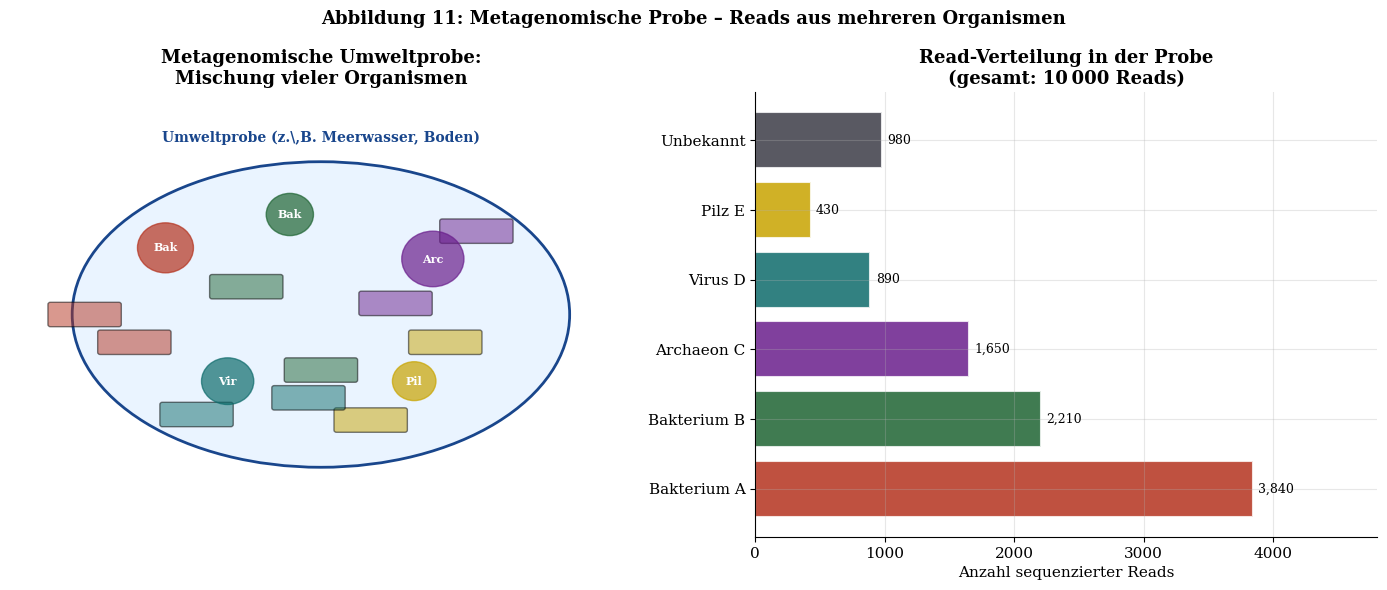

This chart was generated by the following Python code: (Note: this script raises an exception after producing the figure.)
"""
Neue Plots fuer das erweiterte Kapitel:
  - Metagenomik (Abb. 11-15)
  - Erweiterter Ausblick (Abb. 16)
Autor: Stephan Epp, Universitaet Bielefeld
"""

import numpy as np
import matplotlib
matplotlib.use('Agg')
import matplotlib.pyplot as plt
import matplotlib.patches as mpatches
import matplotlib.gridspec as gridspec
from matplotlib.colors import LinearSegmentedColormap
import warnings, math
warnings.filterwarnings('ignore')

MAINBLUE  = '#19468C'
ACCENTRED = '#B4321E'
DARKGREEN = '#1E6432'
LIGHTGRAY = '#F5F5F8'
DARKGRAY  = '#3C3C46'
GOLD      = '#C8A400'
PURPLE    = '#6A1E8C'
TEAL      = '#0E6B6B'

plt.rcParams.update({
    'font.family':      'serif',
    'font.size':        11,
    'axes.titlesize':   13,
    'axes.labelsize':   11,
    'axes.spines.top':  False,
    'axes.spines.right':False,
    'axes.grid':        True,
    'grid.alpha':       0.3,
    'figure.dpi':       150,
    'savefig.dpi':      150,
    'savefig.bbox':     'tight',
    'savefig.facecolor':'white',
})

BASE_COLORS = {'A': MAINBLUE, 'T': ACCENTRED, 'G': DARKGREEN, 'C': GOLD}

# ─────────────────────────────────────────────────────────────────────────────
# Hilfsfunktionen
# ─────────────────────────────────────────────────────────────────────────────
def compute_signature(matrix):
    n = matrix.shape[0]
    sigs = []
    for col in range(n):
        col_vec = matrix[:, col]
        row_sig = sum(2**i for i in range(n) if col_vec[i] == 1)
        sigs.append(row_sig + col * (2**n))
    return sigs

def lcs_len(seq_a, seq_b):
    m, n = len(seq_a), len(seq_b)
    dp = [[0]*(n+1) for _ in range(m+1)]
    for i in range(1, m+1):
        for j in range(1, n+1):
            if seq_a[i-1] == seq_b[j-1]:
                dp[i][j] = dp[i-1][j-1] + 1
            else:
                dp[i][j] = max(dp[i-1][j], dp[i][j-1])
    return dp[m][n]

# ─────────────────────────────────────────────────────────────────────────────
# PLOT 11 – Metagenomik-Ueberblick: Reads aus mehreren Organismen
# ─────────────────────────────────────────────────────────────────────────────
def plot_11_meta_ueberblick():
    np.random.seed(7)
    fig, axes = plt.subplots(1, 2, figsize=(14, 6))

    # --- Links: schematische Probe mit Reads ---
    ax = axes[0]
    ax.set_xlim(0, 10)
    ax.set_ylim(0, 8)
    ax.axis('off')

    # Umweltprobe als Ellipse
    probe_ellipse = mpatches.Ellipse((5, 4), 8, 5.5,
                                      facecolor='#EAF4FF', edgecolor=MAINBLUE,
                                      linewidth=2, zorder=1)
    ax.add_patch(probe_ellipse)
    ax.text(5, 7.1, 'Umweltprobe (z.\,B. Meerwasser, Boden)', ha='center',
            fontsize=10, fontweight='bold', color=MAINBLUE)

    # Organismen als farbige Kreise
    organisms = [
        (2.5, 5.2, 0.45, ACCENTRED,  'Bakterium A'),
        (4.5, 5.8, 0.38, DARKGREEN,  'Bakterium B'),
        (6.8, 5.0, 0.50, PURPLE,     'Archaeon C'),
        (3.5, 2.8, 0.42, TEAL,       'Virus D'),
        (6.5, 2.8, 0.35, GOLD,       'Pilz E'),
    ]
    for (cx, cy, r, col, label) in organisms:
        circ = plt.Circle((cx, cy), r, color=col, alpha=0.7, zorder=3)
        ax.add_patch(circ)
        ax.text(cx, cy, label[:3], ha='center', va='center',
                fontsize=8, fontweight='bold', color='white', zorder=4)

    # Reads als kleine Rechtecke (Sequenz-Fragmente)
    read_data = [
        (1.2, 4.0, ACCENTRED),  (2.0, 3.5, ACCENTRED),
        (3.8, 4.5, DARKGREEN),  (5.0, 3.0, DARKGREEN),
        (6.2, 4.2, PURPLE),     (7.5, 5.5, PURPLE),
        (3.0, 2.2, TEAL),       (5.8, 2.1, GOLD),
        (7.0, 3.5, GOLD),       (4.8, 2.5, TEAL),
    ]
    for (rx, ry, col) in read_data:
        rect = mpatches.FancyBboxPatch((rx-0.55, ry-0.18), 1.1, 0.36,
                                        boxstyle='round,pad=0.04',
                                        facecolor=col, alpha=0.5, zorder=2)
        ax.add_patch(rect)

    ax.set_title('Metagenomische Umweltprobe:\nMischung vieler Organismen',
                 fontweight='bold')

    # --- Rechts: Read-Verteilung nach Organismus ---
    ax2 = axes[1]
    org_labels = ['Bakterium A', 'Bakterium B', 'Archaeon C', 'Virus D', 'Pilz E',
                  'Unbekannt']
    read_counts = [3840, 2210, 1650, 890, 430, 980]
    colors_bar  = [ACCENTRED, DARKGREEN, PURPLE, TEAL, GOLD, DARKGRAY]
    bars = ax2.barh(org_labels, read_counts, color=colors_bar,
                    edgecolor='white', linewidth=1.5, alpha=0.85)
    for bar, count in zip(bars, read_counts):
        ax2.text(bar.get_width() + 40, bar.get_y() + bar.get_height()/2,
                 f'{count:,}', va='center', fontsize=9)
    ax2.set_xlabel('Anzahl sequenzierter Reads')
    ax2.set_title('Read-Verteilung in der Probe\n(gesamt: 10\u202f000 Reads)',
                  fontweight='bold')
    total = sum(read_counts)
    ax2.set_xlim(0, max(read_counts) * 1.25)

    fig.suptitle('Abbildung 11: Metagenomische Probe – Reads aus mehreren Organismen',
                 fontsize=13, fontweight='bold')
    fig.tight_layout()
    fig.savefig('/home/claude/dna_paper/figures/fig11_meta_ueberblick.pdf')
    fig.savefig('/home/claude/dna_paper/figures/fig11_meta_ueberblick.png')
    plt.close(fig)
    print("Plot 11 gespeichert.")


# ─────────────────────────────────────────────────────────────────────────────
# PLOT 12 – Metagenom-Graph: Multi-Organismus-Adjazenzmatrix
# ─────────────────────────────────────────────────────────────────────────────
def plot_12_meta_graph():
    np.random.seed(42)

    # Drei kurze Reads (simuliert)
    reads = {
        'R1 (Bakt. A)': list('ATGCAT'),
        'R2 (Bakt. B)': list('GCATGC'),
        'R3 (Archaeon)': list('ATCGTA'),
    }

    fig, axes = plt.subplots(1, 3, figsize=(15, 5))
    cmap_blue = LinearSegmentedColormap.from_list('bw', ['white', MAINBLUE])

    for ax, (label, seq) in zip(axes, reads.items()):
        n = len(seq)
        mat = np.zeros((n, n), dtype=int)
        for i in range(n - 1):
            mat[i, i+1] = 1
        # Komplementaerbindungen
        comp = {'A':'T','T':'A','G':'C','C':'G'}
        for i in range(n):
            for j in range(n):
                if j != i and seq[j] == comp[seq[i]]:
                    mat[i, j] = max(mat[i, j], 1)

        im = ax.imshow(mat, cmap=cmap_blue, aspect='equal', vmin=0, vmax=1)
        ax.set_xticks(range(n))
        ax.set_yticks(range(n))
        tick_labels = [f'{seq[i]}{i}' for i in range(n)]
        ax.set_xticklabels(tick_labels, rotation=45, fontsize=9)
        ax.set_yticklabels(tick_labels, fontsize=9)
        for i in range(n):
            for j in range(n):
                ax.text(j, i, str(mat[i, j]), ha='center', va='center',
                        fontsize=9,
                        color='white' if mat[i, j] else DARKGRAY)
        ax.set_title(f'Read {label}\n{" ".join(seq)}', fontweight='bold')

    fig.suptitle('Abbildung 12: Adjazenzmatrizen dreier metagenomischer Reads',
                 fontsize=13, fontweight='bold')
    fig.tight_layout()
    fig.savefig('/home/claude/dna_paper/figures/fig12_meta_graph.pdf')
    fig.savefig('/home/claude/dna_paper/figures/fig12_meta_graph.png')
    plt.close(fig)
    print("Plot 12 gespeichert.")


# ─────────────────────────────────────────────────────────────────────────────
# PLOT 13 – Subgraph-basierte Read-Deduplizierung
# ─────────────────────────────────────────────────────────────────────────────
def plot_13_dedup():
    np.random.seed(3)

    # Simuliere einen Pool von n Reads mit Redundanz
    all_reads = [
        'ATGC', 'ATGCAT', 'GCTA', 'ATGCATGC',
        'TGCA', 'GCTAGC', 'ATGC', 'CATG',
        'ATGCATGCTA', 'TGCAT', 'GCTA', 'ATGC',
    ]

    def seq_to_row_sigs(seq):
        n = len(seq)
        mat = np.zeros((n, n), dtype=int)
        for i in range(n-1):
            mat[i, i+1] = 1
        sigs = compute_signature(mat)
        return [s % (2**n) for s in sigs]

    def is_subgraph(sigs_a, sigs_b):
        na, nb = len(sigs_a), len(sigs_b)
        if na > nb:
            return False
        for rot in range(nb):
            rotated = sigs_b[rot:] + sigs_b[:rot]
            for start in range(nb - na + 1):
                window = rotated[start:start+na]
                if lcs_len(sigs_a, window) >= 2:
                    return True
        return False

    # Deduplizierungs-Algorithmus
    retained = []
    eliminated = []
    for read in all_reads:
        sigs_new = seq_to_row_sigs(read)
        dominated = False
        to_remove = []
        for kept in retained:
            sigs_kept = seq_to_row_sigs(kept)
            if is_subgraph(sigs_new, sigs_kept):
                dominated = True
                break
            elif is_subgraph(sigs_kept, sigs_new):
                to_remove.append(kept)
        for r in to_remove:
            retained.remove(r)
            eliminated.append(r)
        if not dominated:
            retained.append(read)
        else:
            eliminated.append(read)

    fig, axes = plt.subplots(1, 2, figsize=(14, 6))

    # --- Links: Vorher/Nachher Balken ---
    ax = axes[0]
    categories = ['Eingehende\nReads', 'Nach\nDeduplizierung', 'Eliminiert']
    values = [len(all_reads), len(retained), len(eliminated)]
    bar_colors = [MAINBLUE, DARKGREEN, ACCENTRED]
    bars = ax.bar(categories, values, color=bar_colors,
                  edgecolor='white', linewidth=2, alpha=0.85, width=0.5)
    for bar, val in zip(bars, values):
        ax.text(bar.get_x() + bar.get_width()/2, bar.get_height() + 0.1,
                str(val), ha='center', va='bottom', fontsize=12, fontweight='bold')
    reduction = (1 - len(retained)/len(all_reads)) * 100
    ax.text(0.5, 0.92,
            f'Reduktion: {reduction:.0f}% der Reads eliminiert',
            transform=ax.transAxes, ha='center', fontsize=10,
            bbox=dict(boxstyle='round,pad=0.4', facecolor='#E8F4E8',
                      edgecolor=DARKGREEN))
    ax.set_ylabel('Anzahl Reads')
    ax.set_title('Subgraph-basierte Redundanz-Elimination\n(Vorher vs. Nachher)',
                 fontweight='bold')
    ax.set_ylim(0, len(all_reads) * 1.25)

    # --- Rechts: Read-Längen und Inklusions-Baum ---
    ax2 = axes[1]
    ax2.axis('off')
    ax2.set_xlim(0, 10)
    ax2.set_ylim(0, 8)

    # Baum der Subgraph-Beziehungen
    nodes = {
        'ATGCATGCTA': (5, 7.0),
        'ATGCATGC':   (3, 5.5),
        'GCTAGC':     (7, 5.5),
        'ATGCAT':     (2, 4.0),
        'CATG':       (5, 4.0),
        'GCTA':       (7.5, 4.0),
        'ATGC':       (1.5, 2.5),
        'TGCA':       (4, 2.5),
        'TGCAT':      (6, 2.5),
    }
    edges_tree = [
        ('ATGCATGCTA', 'ATGCATGC'),
        ('ATGCATGCTA', 'GCTAGC'),
        ('ATGCATGC',   'ATGCAT'),
        ('ATGCATGC',   'CATG'),
        ('GCTAGC',     'GCTA'),
        ('ATGCAT',     'ATGC'),
        ('ATGCAT',     'TGCAT'),
        ('CATG',       'TGCA'),
    ]
    for (u, v) in edges_tree:
        xu, yu = nodes[u]
        xv, yv = nodes[v]
        ax2.annotate('', xy=(xv, yv+0.25), xytext=(xu, yu-0.25),
                     arrowprops=dict(arrowstyle='->', color=DARKGRAY, lw=1.5))

    for name, (x, y) in nodes.items():
        in_retained = name in retained
        col = DARKGREEN if in_retained else ACCENTRED
        rect = mpatches.FancyBboxPatch((x-0.85, y-0.28), 1.7, 0.56,
                                        boxstyle='round,pad=0.05',
                                        facecolor=col, alpha=0.8, zorder=3)
        ax2.add_patch(rect)
        ax2.text(x, y, name, ha='center', va='center',
                 fontsize=7.5, fontweight='bold', color='white', zorder=4)

    legend_elements = [
        mpatches.Patch(color=DARKGREEN, label='Behalten (maximal)'),
        mpatches.Patch(color=ACCENTRED, label='Eliminiert (Subgraph)'),
    ]
    ax2.legend(handles=legend_elements, loc='lower center',
               bbox_to_anchor=(0.5, 0), fontsize=9)
    ax2.set_title('Subgraph-Inklusionsbaum der Reads', fontweight='bold')

    fig.suptitle('Abbildung 13: Subgraph-basierte Read-Deduplizierung im Metagenom',
                 fontsize=13, fontweight='bold')
    fig.tight_layout()
    fig.savefig('/home/claude/dna_paper/figures/fig13_dedup.pdf')
    fig.savefig('/home/claude/dna_paper/figures/fig13_dedup.png')
    plt.close(fig)
    print("Plot 13 gespeichert.")


# ─────────────────────────────────────────────────────────────────────────────
# PLOT 14 – Komplexitaet metagenomischer Assemblierung
# ─────────────────────────────────────────────────────────────────────────────
def plot_14_meta_komplex():
    fig, axes = plt.subplots(1, 2, figsize=(14, 6))

    # --- Links: Laufzeit als Funktion der Read-Anzahl M ---
    ax = axes[0]
    m_values = np.logspace(2, 7, 100)  # 100 bis 10^7 Reads

    # Paarweiser naiver Vergleich: O(M^2 * n^2) mit n=150 (Read-Laenge)
    naive_pairwise = m_values**2 * 150**2

    # Subgraph-Ansatz: O(M * n^3) dank Deduplizierung
    subgraph_approach = m_values * 150**3

    # Nach Deduplizierung (nur ~10% verbleiben): O(0.1*M * n^3)
    after_dedup = 0.1 * m_values * 150**3

    ax.loglog(m_values, naive_pairwise / naive_pairwise[0],
              '-', color=ACCENTRED, linewidth=2.2,
              label=r'Naiv paarweise: $O(M^2 \cdot n^2)$')
    ax.loglog(m_values, subgraph_approach / subgraph_approach[0],
              '-', color=MAINBLUE, linewidth=2.2,
              label=r'Subgraph: $O(M \cdot n^3)$')
    ax.loglog(m_values, after_dedup / after_dedup[0],
              '--', color=DARKGREEN, linewidth=2.2,
              label=r'Nach Dedup (10\%): $O(0{,}1 M \cdot n^3)$')

    # Kreuzungspunkt
    cross_idx = np.argmin(np.abs(naive_pairwise - subgraph_approach))
    ax.axvline(x=m_values[cross_idx], color=DARKGRAY, linestyle=':',
               linewidth=1.5, alpha=0.7)
    ax.text(m_values[cross_idx]*1.5, 1e2,
            f'Übergang\n$M \\approx {m_values[cross_idx]:.0f}$',
            fontsize=8, color=DARKGRAY)

    ax.set_xlabel('Anzahl Reads $M$ (log)')
    ax.set_ylabel('Normierte Laufzeit (log)')
    ax.set_title('Laufzeit der Metagenom-Assemblierung\nvs. Read-Anzahl $M$',
                 fontweight='bold')
    ax.legend(fontsize=9)

    # --- Rechts: Skalierung mit Organismenanzahl ---
    ax2 = axes[1]
    k_values = np.arange(1, 51)

    # Speicherbedarf: O(K * n^2) fuer K Organismen je n=150
    memory_naive = k_values * 150**2 * 8  # 8 Bytes pro int
    memory_subgraph = k_values * 150 * 8  # nur Signatur-Arrays

    ax2.semilogy(k_values, memory_naive / 1e6,
                 'o-', color=ACCENTRED, linewidth=2, markersize=4,
                 label=r'Adjazenzmatrizen: $O(K \cdot n^2)$')
    ax2.semilogy(k_values, memory_subgraph / 1e3,
                 's-', color=DARKGREEN, linewidth=2, markersize=4,
                 label=r'Signatur-Arrays: $O(K \cdot n)$')

    ax2.set_xlabel('Anzahl Organismen $K$')
    ax2.set_ylabel('Speicher (log-Skala, skaliert)')
    ax2.set_title('Speicherbedarf vs. Organismenanzahl\n(log-Skala)',
                  fontweight='bold')
    ax2.legend(fontsize=9)
    ax2.fill_between(k_values,
                     memory_naive / 1e6,
                     memory_subgraph / 1e3,
                     alpha=0.08, color=MAINBLUE,
                     label='Einsparung')

    fig.suptitle('Abbildung 14: Komplexitätsanalyse der metagenomischen Assemblierung',
                 fontsize=13, fontweight='bold')
    fig.tight_layout()
    fig.savefig('/home/claude/dna_paper/figures/fig14_meta_komplex.pdf')
    fig.savefig('/home/claude/dna_paper/figures/fig14_meta_komplex.png')
    plt.close(fig)
    print("Plot 14 gespeichert.")


# ─────────────────────────────────────────────────────────────────────────────
# PLOT 15 – Taxonomische Klassifikation via Subgraph-Signaturen
# ─────────────────────────────────────────────────────────────────────────────
def plot_15_taxonomie():
    np.random.seed(17)
    fig, axes = plt.subplots(1, 2, figsize=(14, 7))

    # --- Links: Dendrogram-artiger Baum mit LCS-Distanzen ---
    ax = axes[0]
    ax.set_xlim(0, 10)
    ax.set_ylim(-0.5, 8)
    ax.axis('off')

    # Taxonomischer Baum (vereinfacht)
    tree_nodes = {
        'Leben':       (5.0, 7.5, DARKGRAY,  14),
        'Prokaryoten': (2.5, 6.2, MAINBLUE,  11),
        'Eukaryoten':  (7.5, 6.2, DARKGREEN, 11),
        'Bakterien':   (1.5, 4.8, MAINBLUE,   9),
        'Archaeen':    (3.5, 4.8, TEAL,        9),
        'Pilze':       (6.2, 4.8, DARKGREEN,   9),
        'Tiere':       (8.8, 4.8, ACCENTRED,   9),
        'E. coli':     (0.8, 3.2, MAINBLUE,    8),
        'B. subtilis': (2.2, 3.2, MAINBLUE,    8),
        'M. jannaschii':(3.5, 3.2, TEAL,       8),
        'S. cerevisiae':(6.2, 3.2, DARKGREEN,  8),
        'H. sapiens':  (8.8, 3.2, ACCENTRED,   8),
    }
    tree_edges = [
        ('Leben', 'Prokaryoten'), ('Leben', 'Eukaryoten'),
        ('Prokaryoten', 'Bakterien'), ('Prokaryoten', 'Archaeen'),
        ('Eukaryoten', 'Pilze'), ('Eukaryoten', 'Tiere'),
        ('Bakterien', 'E. coli'), ('Bakterien', 'B. subtilis'),
        ('Archaeen', 'M. jannaschii'),
        ('Pilze', 'S. cerevisiae'), ('Tiere', 'H. sapiens'),
    ]

    # LCS-Aehnlichkeiten als Kantengewichte (simuliert)
    edge_weights = {
        ('Leben', 'Prokaryoten'): 0.55,
        ('Leben', 'Eukaryoten'): 0.60,
        ('Prokaryoten', 'Bakterien'): 0.72,
        ('Prokaryoten', 'Archaeen'): 0.68,
        ('Eukaryoten', 'Pilze'): 0.78,
        ('Eukaryoten', 'Tiere'): 0.82,
        ('Bakterien', 'E. coli'): 0.91,
        ('Bakterien', 'B. subtilis'): 0.88,
        ('Archaeen', 'M. jannaschii'): 0.93,
        ('Pilze', 'S. cerevisiae'): 0.95,
        ('Tiere', 'H. sapiens'): 0.96,
    }

    for (u, v) in tree_edges:
        xu, yu, *_ = tree_nodes[u]
        xv, yv, *_ = tree_nodes[v]
        weight = edge_weights.get((u, v), 0.7)
        lw = 1 + weight * 3
        ax.plot([xu, xv], [yu, yv], color=DARKGRAY,
                linewidth=lw, alpha=0.5, zorder=1)
        mx, my = (xu+xv)/2, (yu+yv)/2
        ax.text(mx + 0.15, my, f'{weight:.2f}', fontsize=7,
                color=DARKGRAY, style='italic')

    for name, (x, y, col, fs) in tree_nodes.items():
        r = 0.38 if fs >= 11 else 0.30
        circ = plt.Circle((x, y), r, color=col, alpha=0.85, zorder=3)
        ax.add_patch(circ)
        short = name.split('.')[0][:3] if '.' in name else name[:4]
        ax.text(x, y, short, ha='center', va='center',
                fontsize=7, fontweight='bold', color='white', zorder=4)
        ax.text(x, y - r - 0.22, name, ha='center', va='top',
                fontsize=6.5, color=DARKGRAY)

    ax.set_title('Taxonomischer Baum mit LCS-Ähnlichkeitsgewichten\n'
                 '(Kantenbreite proportional zur LCS-Ähnlichkeit)',
                 fontweight='bold')

    # --- Rechts: Heatmap paarweiser LCS-Abstände ---
    ax2 = axes[1]
    species = ['E. coli', 'B. subtil.', 'M. jann.', 'S. cerev.', 'H. sap.']
    k = len(species)
    # Simulierte normierte LCS-Distanzen (symmetrisch)
    dist_matrix = np.array([
        [1.00, 0.88, 0.42, 0.31, 0.28],
        [0.88, 1.00, 0.40, 0.33, 0.27],
        [0.42, 0.40, 1.00, 0.38, 0.35],
        [0.31, 0.33, 0.38, 1.00, 0.61],
        [0.28, 0.27, 0.35, 0.61, 1.00],
    ])

    cmap_sim = LinearSegmentedColormap.from_list('sim', ['white', MAINBLUE])
    im = ax2.imshow(dist_matrix, cmap=cmap_sim, aspect='equal', vmin=0, vmax=1)
    ax2.set_xticks(range(k))
    ax2.set_yticks(range(k))
    ax2.set_xticklabels(species, rotation=30, ha='right', fontsize=9)
    ax2.set_yticklabels(species, fontsize=9)
    for i in range(k):
        for j in range(k):
            ax2.text(j, i, f'{dist_matrix[i,j]:.2f}',
                     ha='center', va='center', fontsize=10,
                     color='white' if dist_matrix[i,j] > 0.6 else DARKGRAY,
                     fontweight='bold' if i==j else 'normal')
    plt.colorbar(im, ax=ax2, shrink=0.8, label='Normierte LCS-Ähnlichkeit')
    ax2.set_title('Paarweise LCS-Ähnlichkeitsmatrix\nfür 5 Modellorganismen',
                  fontweight='bold')

    fig.suptitle('Abbildung 15: Taxonomische Klassifikation via Subgraph-LCS-Ähnlichkeiten',
                 fontsize=13, fontweight='bold')
    fig.tight_layout()
    fig.savefig('/home/claude/dna_paper/figures/fig15_taxonomie.pdf')
    fig.savefig('/home/claude/dna_paper/figures/fig15_taxonomie.png')
    plt.close(fig)
    print("Plot 15 gespeichert.")


# ─────────────────────────────────────────────────────────────────────────────
# PLOT 16 – Erweiterter Ausblick: Roadmap aller zukuenftigen Richtungen
# ─────────────────────────────────────────────────────────────────────────────
def plot_16_roadmap():
    fig, ax = plt.subplots(figsize=(15, 9))
    ax.set_xlim(0, 15)
    ax.set_ylim(0, 10)
    ax.axis('off')

    # Zentraler Kern
    center_ellipse = mpatches.Ellipse((7.5, 5.0), 3.2, 1.6,
                                       facecolor=MAINBLUE, edgecolor='white',
                                       linewidth=2, alpha=0.9, zorder=3)
    ax.add_patch(center_ellipse)
    ax.text(7.5, 5.0, 'Subgraph-DNA\nAlgorithmus', ha='center', va='center',
            fontsize=11, fontweight='bold', color='white', zorder=4)

    # Ausblick-Knoten (x, y, Farbe, Titel, Untertitel)
    outlook_nodes = [
        (2.0, 8.5, ACCENTRED,  'Parallelisierung',      'GPU / $n$ Prozessoren\n$O(n^2)$ bei $n$ Cores'),
        (6.0, 8.5, DARKGREEN,  'RNA-Analyse',            'Sekundärstruktur\n$\\Sigma_{RNA}=\\{A,U,G,C\\}$'),
        (10.5, 8.5, PURPLE,    'Epigenetik',             'Methylierungs-\ngraph $G_{epi}$'),
        (13.5, 7.0, TEAL,      'Proteomik',              'Aminosäure-\nGraph, AlphaFold'),
        (13.5, 3.5, GOLD,      'Quantenalgorithmen',     'Grover-basierte\nRotationssuche'),
        (10.5, 1.5, ACCENTRED, 'Fuzzy-Matching',         'Hamming $\\leq k$\n$\\varepsilon$-LCS'),
        (5.5, 1.5, DARKGREEN,  'Metagenomik',            'Multi-Organismus\nDeduplizierung'),
        (2.0, 1.5, MAINBLUE,   'Phylogenetik',           'Evolutionsbäume\nLCS-Distanzmatrix'),
        (0.8, 5.0, PURPLE,     'Gewichtete Graphen',     'Bindungsstärken\n$w: E \\to \\mathbb{R}_{>0}$'),
        (2.5, 3.2, TEAL,       'Nanoporen-Integration',  'Echtzeit-\nSequenzierung'),
        (12.5, 5.5, ACCENTRED, 'FPGA-Beschleunigung',    'Hardware-\nSignaturberechnung'),
        (5.0, 3.0, GOLD,       'Approximation',          'PTAS für\n$k$-Subgraph-Cover'),
    ]

    for (x, y, col, title, subtitle) in outlook_nodes:
        rect = mpatches.FancyBboxPatch((x-1.2, y-0.72), 2.4, 1.44,
                                        boxstyle='round,pad=0.1',
                                        facecolor=col, edgecolor='white',
                                        linewidth=1.5, alpha=0.82, zorder=3)
        ax.add_patch(rect)
        ax.text(x, y+0.22, title, ha='center', va='center',
                fontsize=8.5, fontweight='bold', color='white', zorder=4)
        ax.text(x, y-0.28, subtitle, ha='center', va='center',
                fontsize=7, color='white', alpha=0.92, zorder=4)

        # Verbindungslinie zum Kern
        ax.annotate('', xy=(7.5, 5.0), xytext=(x, y),
                    arrowprops=dict(arrowstyle='->', color=col,
                                   lw=1.4, alpha=0.55,
                                   connectionstyle='arc3,rad=0.12'))

    ax.text(7.5, 9.6, 'Abbildung 16: Erweiterter Ausblick – Forschungsrichtungen des Subgraph-DNA-Algorithmus',
            ha='center', va='center', fontsize=12, fontweight='bold', color=DARKGRAY)

    fig.tight_layout()
    fig.savefig('/home/claude/dna_paper/figures/fig16_roadmap.pdf')
    fig.savefig('/home/claude/dna_paper/figures/fig16_roadmap.png')
    plt.close(fig)
    print("Plot 16 gespeichert.")


if __name__ == '__main__':
    print("Generiere neue Plots (11–16) ...")
    plot_11_meta_ueberblick()
    plot_12_meta_graph()
    plot_13_dedup()
    plot_14_meta_komplex()
    plot_15_taxonomie()
    plot_16_roadmap()
    print("Alle neuen Plots gespeichert.")
